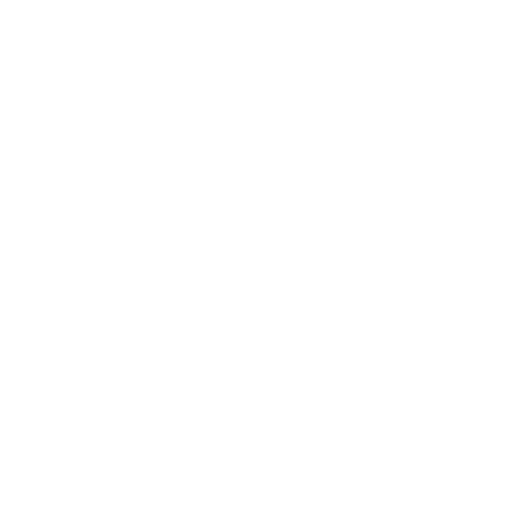
t = 0.00 s
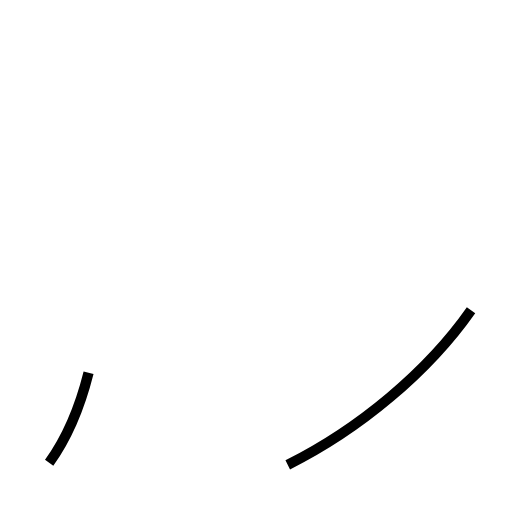
t = 1.00 s
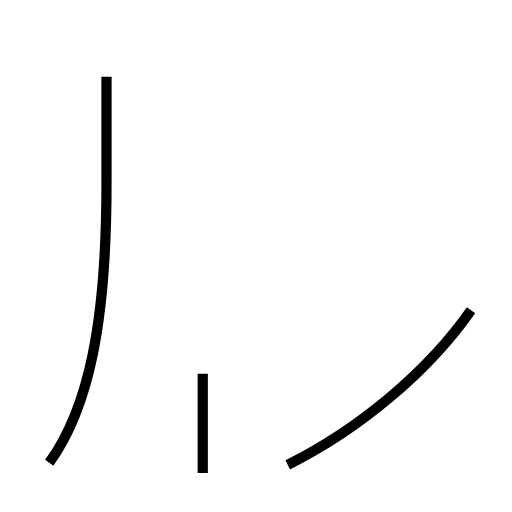
t = 2.16 s
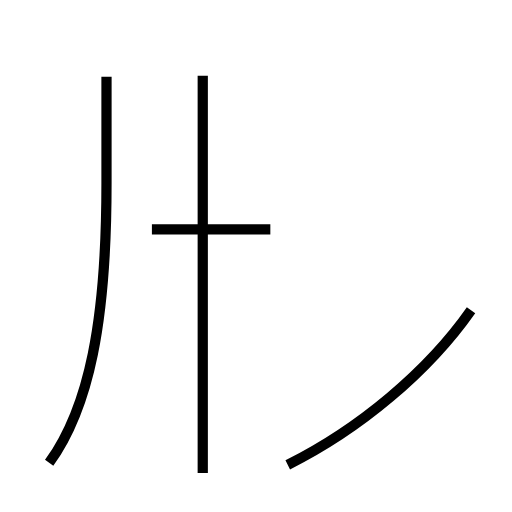
t = 3.38 s
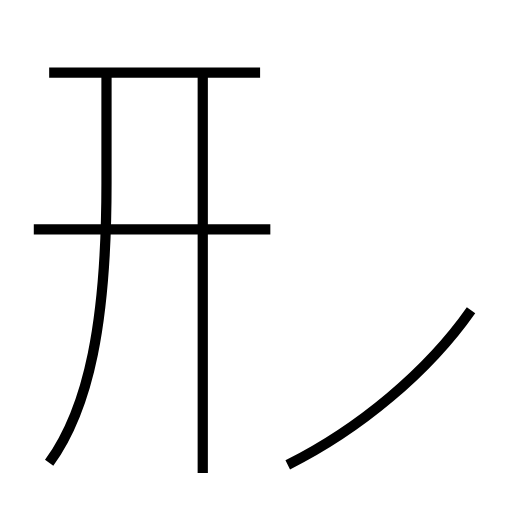
t = 4.35 s
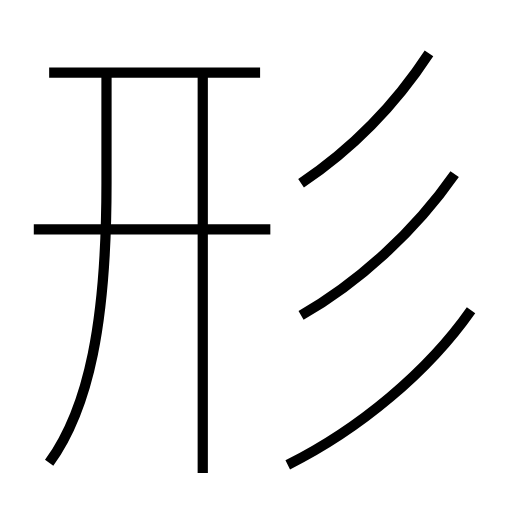
t = 5.50 s

The animated SVG that drew these frames (rendered in a browser with its animation timeline set to each time). Animation: 7 SMIL elements (animate=7); one cycle of 5.50 s.

<?xml version='1.0' encoding='utf-8'?>
<svg viewBox="0.0 -6.0 50.0 50.0" version="1.1" xmlns="http://www.w3.org/2000/svg"><rect x="-1000" y="-1000" width="2000" height="2000" stroke="white" fill="white" /><g style="fill:none;stroke:#000000;stroke-width:1"><path d="M 28.1 1.4 C 35.1 -2.1 41.8 -7.7 46.0 -13.7 " transform="translate(0.0 38.0)" stroke-dasharray="23.6432214072443" stroke-dashoffset="23.6432214072443"><animate attributeName="stroke-dashoffset" from="23.6432214072443" to="0" dur="0.709296642217329s" begin="0s; anim_end.end" fill="freeze" id="anim0" /></path><path d="M 4.8 1.2 C 8.7 -4.2 10.4 -12.6 10.4 -26.1 L 10.4 -36.5 " transform="translate(0.0 38.0)" stroke-dasharray="38.691119466422165" stroke-dashoffset="38.691119466422165"><animate attributeName="stroke-dashoffset" from="38.691119466422165" to="0" dur="1.160733583992665s" begin="anim0.end" fill="freeze" id="anim1" /></path><path d="M 19.8 2.2 L 19.8 -36.6 " transform="translate(0.0 38.0)" stroke-dasharray="38.800000000000004" stroke-dashoffset="38.800000000000004"><animate attributeName="stroke-dashoffset" from="38.800000000000004" to="0" dur="1.1640000000000001s" begin="anim1.end" fill="freeze" id="anim2" /></path><path d="M 26.4 -21.6 L 3.3 -21.6 " transform="translate(0.0 38.0)" stroke-dasharray="23.099999999999998" stroke-dashoffset="23.099999999999998"><animate attributeName="stroke-dashoffset" from="23.099999999999998" to="0" dur="0.693s" begin="anim2.end" fill="freeze" id="anim3" /></path><path d="M 25.4 -36.9 L 4.8 -36.9 " transform="translate(0.0 38.0)" stroke-dasharray="20.599999999999998" stroke-dashoffset="20.599999999999998"><animate attributeName="stroke-dashoffset" from="20.599999999999998" to="0" dur="0.6179999999999999s" begin="anim3.end" fill="freeze" id="anim4" /></path><path d="M 29.4 -13.2 C 35.0 -16.4 40.5 -21.4 44.4 -27.0 " transform="translate(0.0 38.0)" stroke-dasharray="20.54086147684547" stroke-dashoffset="20.54086147684547"><animate attributeName="stroke-dashoffset" from="20.54086147684547" to="0" dur="0.6162258443053641s" begin="anim4.end" fill="freeze" id="anim5" /></path><path d="M 29.4 -26.1 C 34.3 -29.4 38.5 -33.6 41.9 -38.8" transform="translate(0.0 38.0)" stroke-dasharray="17.940343821439562" stroke-dashoffset="17.940343821439562"><animate attributeName="stroke-dashoffset" from="17.940343821439562" to="0" dur="0.5382103146431868s" begin="anim5.end" fill="freeze" id="anim_end" /></path></g></svg>
